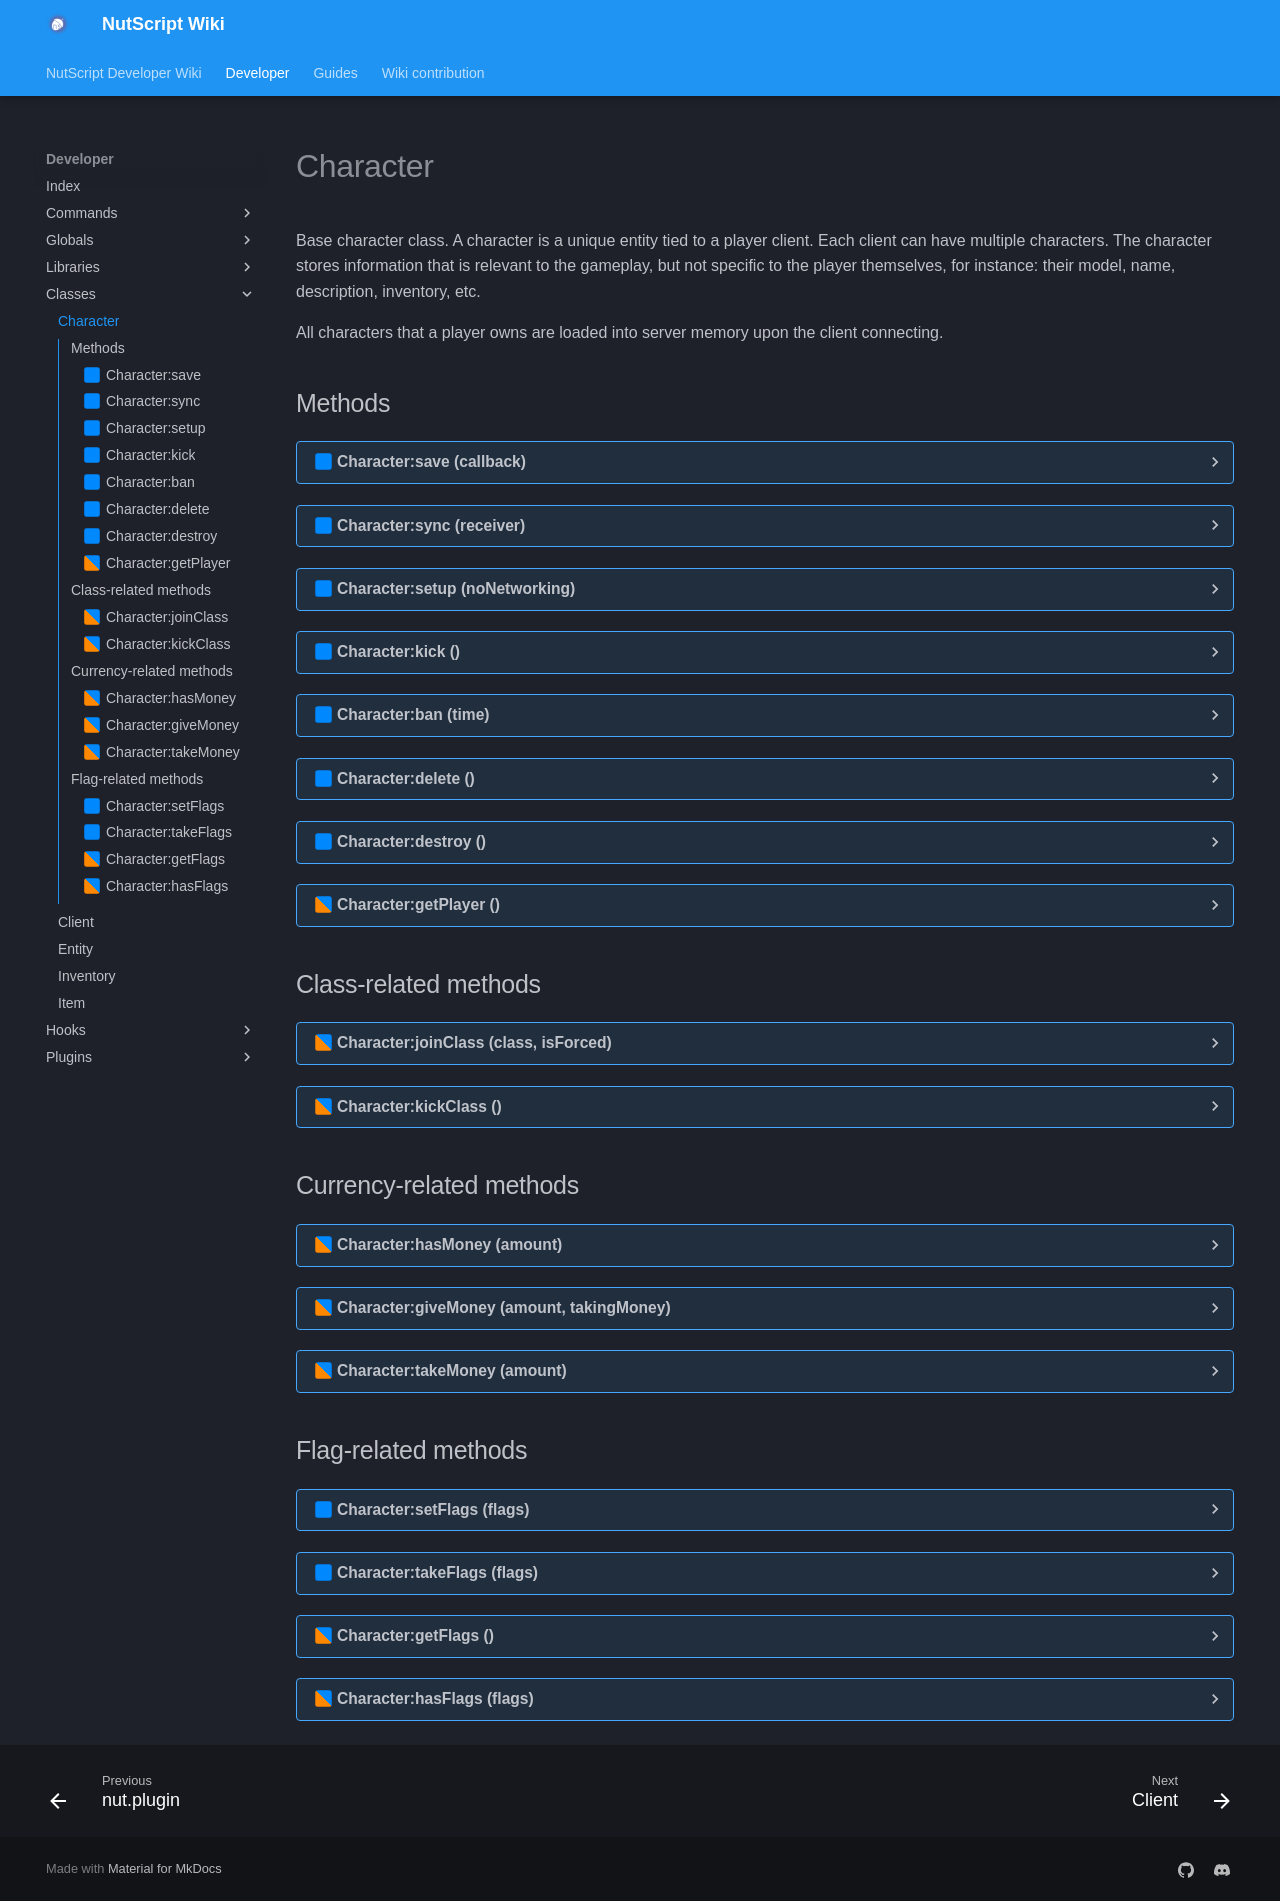

repository: NutScript/NutScript-Wiki · page: developer/classes/Character/index.html · generator: mkdocs

# Character
Base character class.
 A character is a unique entity tied to a player client. Each client can have multiple characters.
The character stores information that is relevant to the gameplay, but not specific to the player themselves, for instance: their model, name, description, inventory, etc.

All characters that a player owns are loaded into server memory upon the client connecting.

## Methods
??? realm-server "<a id=Character:save></a>Character:save (callback)"
    ##### sv_Character:save {#charactersave}
    Saves the character to the database and calls the callback if provided.
    <h3>Parameters:</h3>
    <span class="types"><span class="type">function</span></span>
    <span class="parameter">callback</span>
     Callback when character saved on database



??? realm-server "<a id=Character:sync></a>Character:sync (receiver)"
    ##### sv_Character:sync {#charactersync}
    Sends character information to the receiver.
    <h3>Parameters:</h3>
    <span class="types"><span class="type">Client</span></span>
    <span class="parameter">receiver</span>
    <em><ins>`optional`</ins></em>
     who will receive synchronization, nil - so that all players receive.



??? realm-server "<a id=Character:setup></a>Character:setup (noNetworking)"
    ##### sv_Character:setup {#charactersetup}
    Sets up the "appearance" related information for the character.
    <h3>Parameters:</h3>
    <span class="types"><span class="type">boolean</span></span>
    <span class="parameter">noNetworking</span>
     responsible for character synchronization



??? realm-server "<a id=Character:kick></a>Character:kick ()"
    ##### sv_Character:kick {#characterkick}
    Forces the player to choose a character.

??? realm-server "<a id=Character:ban></a>Character:ban (time)"
    ##### sv_Character:ban {#characterban}
    Prevents the use of this character permanently or for a certain amount of time.
    <h3>Parameters:</h3>
    <span class="types"><span class="type">integer</span></span>
    <span class="parameter">time</span>
     Сharacter ban time



    <h3>Usage:</h3>
    <ul>
        ```lua linenums="1"
        Entity(1):getChar():ban(3600) -- will send a character owned by a player with index 1 to a ban

        ```
    </ul>
??? realm-server "<a id=Character:delete></a>Character:delete ()"
    ##### sv_Character:delete {#characterdelete}
    Deletes this character from existence along with its associated data.

??? realm-server "<a id=Character:destroy></a>Character:destroy ()"
    ##### sv_Character:destroy {#characterdestroy}
    !!! warning "Internal"
        This is used internally - although you're able to use it you probably shouldn't.
    Deletes this character from memory.

??? realm-shared "<a id=Character:getPlayer></a>Character:getPlayer ()"
    ##### sh_Character:getPlayer {#charactergetplayer}
    Returns which player owns this character.
    <h3>Returns:</h3>
    <span class="types"><span class="type">player</span></span>
    The player who owns need character



    <h3>Usage:</h3>
    <ul>
        ```lua linenums="1"
        local charOwner = Entity(1):getChar():getPlayer()
		charOwner:notify('test')

        ```
    </ul>
## Class-related methods

??? realm-shared "<a id=Character:joinClass></a>Character:joinClass (class, isForced)"
    ##### sh_Character:joinClass {#characterjoinclass}
    Makes a character join a class
    <h3>Parameters:</h3>
    <span class="types"><span class="type">number</span></span>
    <span class="parameter">class</span>
     Class index to join

    <span class="types"><span class="type">boolean</span></span>
    <span class="parameter">isForced</span>
    <em><ins>`optional. default`: `false`</ins></em>
     Bypass restrictions if true


    <h3>Returns:</h3>
    <span class="types"><span class="type">bool</span></span>
    Whether join was successful



??? realm-shared "<a id=Character:kickClass></a>Character:kickClass ()"
    ##### sh_Character:kickClass {#characterkickclass}
    Removes character from current class (joins default)

## Currency-related methods

??? realm-shared "<a id=Character:hasMoney></a>Character:hasMoney (amount)"
    ##### sh_Character:hasMoney {#characterhasmoney}
    Checks if character has sufficient funds
    <h3>Parameters:</h3>
    <span class="types"><span class="type">number</span></span>
    <span class="parameter">amount</span>
     Amount to check


    <h3>Returns:</h3>
    <span class="types"><span class="type">bool</span></span>
    Whether character has enough money



??? realm-shared "<a id=Character:giveMoney></a>Character:giveMoney (amount, takingMoney)"
    ##### sh_Character:giveMoney {#charactergivemoney}
    Gives money to character
    <h3>Parameters:</h3>
    <span class="types"><span class="type">number</span></span>
    <span class="parameter">amount</span>
     Amount to give

    <span class="types"><span class="type">boolean</span></span>
    <span class="parameter">takingMoney</span>
    <em><ins>`optional. default`: `false`</ins></em>
     Internal flag to skip logging


    <h3>Returns:</h3>
    <span class="types"><span class="type">bool</span></span>
    Always returns true



??? realm-shared "<a id=Character:takeMoney></a>Character:takeMoney (amount)"
    ##### sh_Character:takeMoney {#charactertakemoney}
    Takes money from character
    <h3>Parameters:</h3>
    <span class="types"><span class="type">number</span></span>
    <span class="parameter">amount</span>
     Amount to take


    <h3>Returns:</h3>
    <span class="types"><span class="type">bool</span></span>
    Always returns true



## Flag-related methods

??? realm-server "<a id=Character:setFlags></a>Character:setFlags (flags)"
    ##### sv_Character:setFlags {#charactersetflags}
    Set the flag data to the character, overriding existing flags
    <h3>Parameters:</h3>
    <span class="types"><a class="type" href="https://www.lua.org/manual/5.1/manual.html#5.4">string</a></span>
    <span class="parameter">flags</span>
     New flags string



??? realm-server "<a id=Character:takeFlags></a>Character:takeFlags (flags)"
    ##### sv_Character:takeFlags {#charactertakeflags}
    Remove the flags from the character.
    <h3>Parameters:</h3>
    <span class="types"><a class="type" href="https://www.lua.org/manual/5.1/manual.html#5.4">string</a></span>
    <span class="parameter">flags</span>
     Flags to remove



??? realm-shared "<a id=Character:getFlags></a>Character:getFlags ()"
    ##### sh_Character:getFlags {#charactergetflags}
    Gets character's current flags.
    <h3>Returns:</h3>
    <span class="types"><a class="type" href="https://www.lua.org/manual/5.1/manual.html#5.4">string</a></span>
    Current flags string



??? realm-shared "<a id=Character:hasFlags></a>Character:hasFlags (flags)"
    ##### sh_Character:hasFlags {#characterhasflags}
    Check if the character contains the flags specified.
    <h3>Parameters:</h3>
    <span class="types"><a class="type" href="https://www.lua.org/manual/5.1/manual.html#5.4">string</a></span>
    <span class="parameter">flags</span>
     Flags to check for


    <h3>Returns:</h3>
    <span class="types"><span class="type">bool</span></span>
    Whether any flag is present
